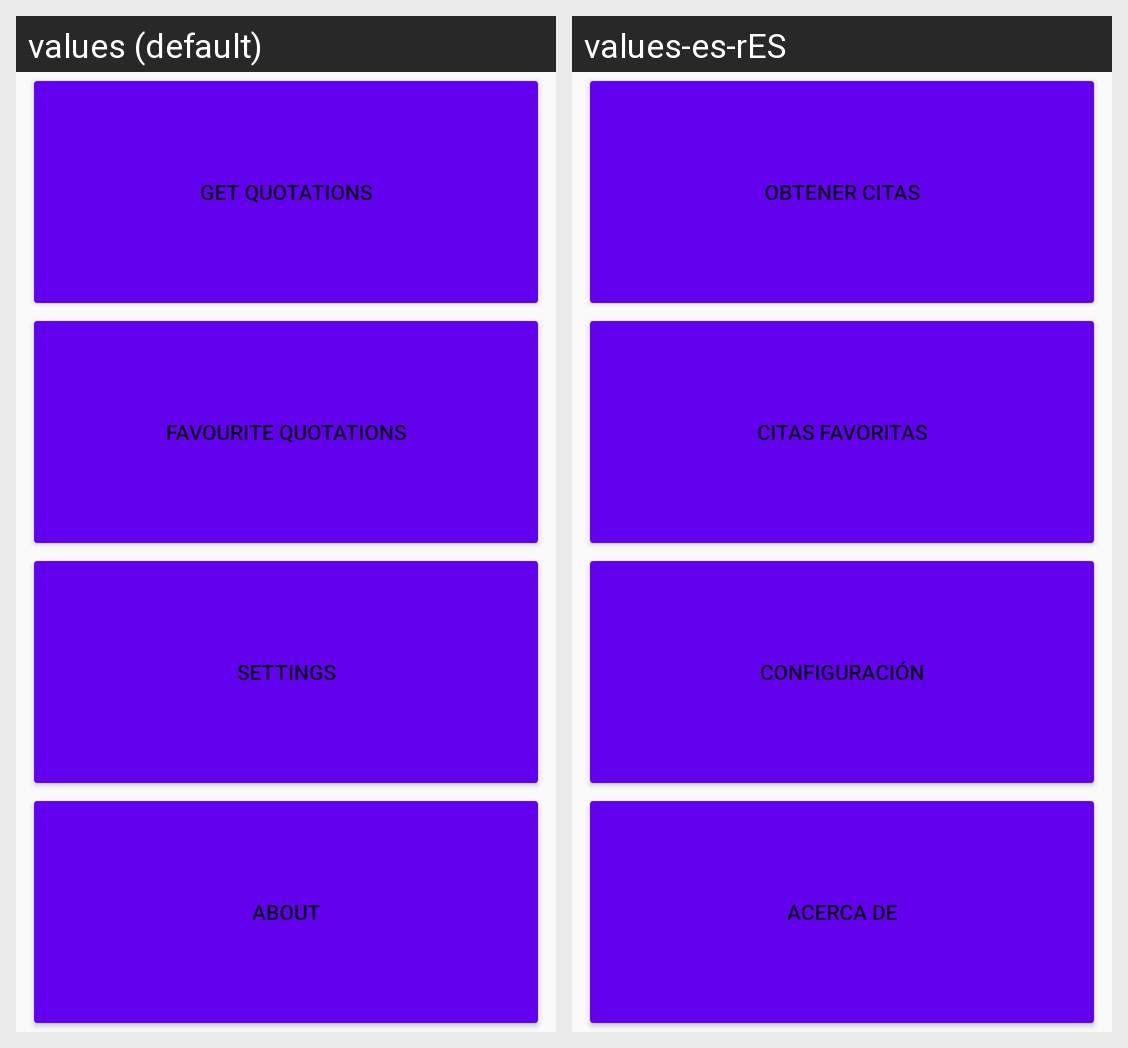

For this localized Android screen grid, give each drawn string resource with its value in every locale shown.
Android screen res/layout/activity_main.xml rendered under 2 locales, left to right: values (default), values-es-rES. Device: Nexus 5 (rendered at 1080×1920; each locale shown at half size, 540×960, under a caption strip naming it); theme AppTheme.
Strings drawn on this screen, with the default value and each locale's value (text and hints the layout hard-codes, and strings that could not be matched under every locale, appear in the picture but are not listed):

settings
  values: Settings
  values-es-rES: Configuración

about
  values: About
  values-es-rES: Acerca de

favoriteQuotation
  values: Favourite quotations
  values-es-rES: Citas favoritas

getQuotation
  values: Get quotations
  values-es-rES: Obtener citas
